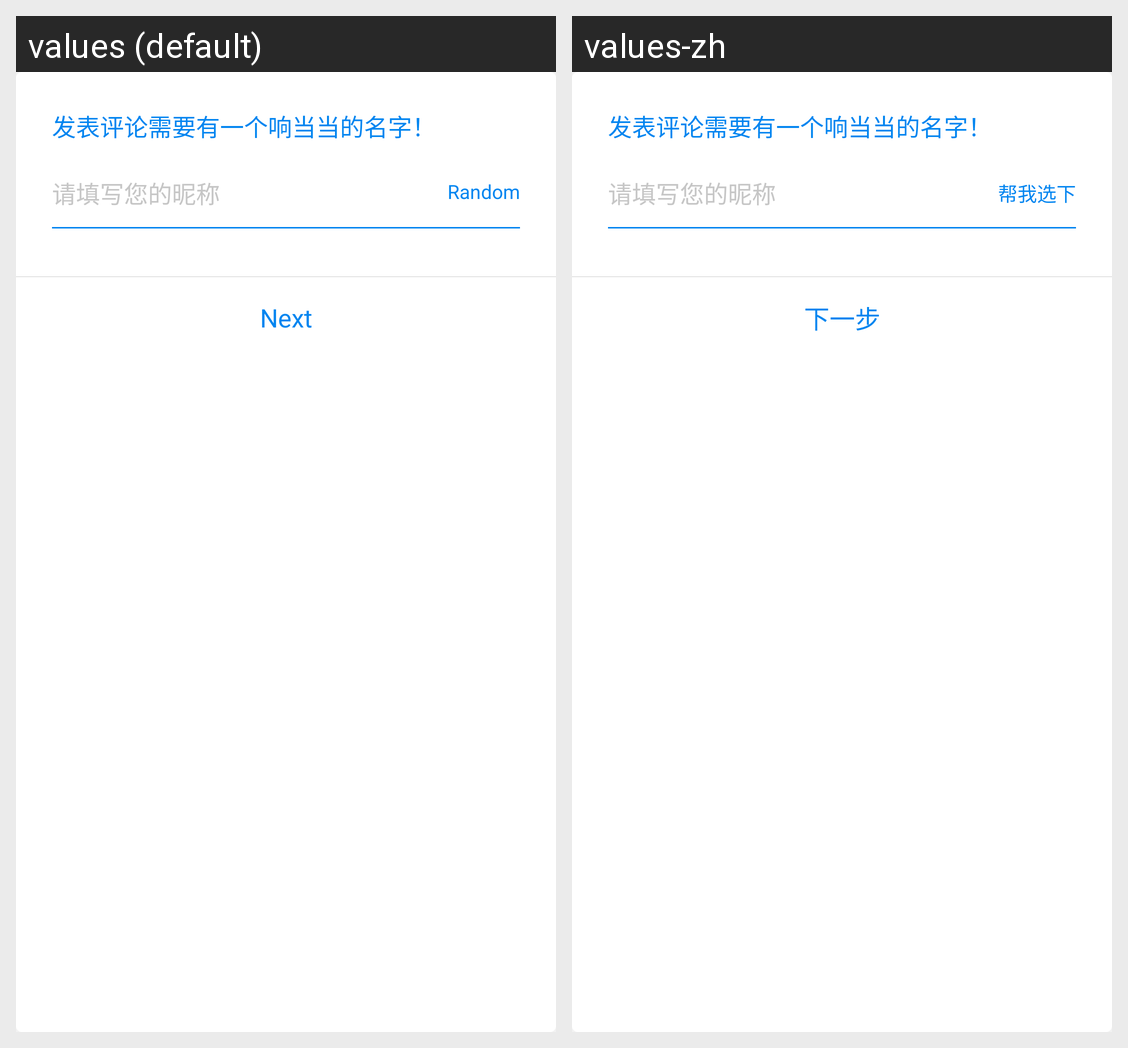

This grid shows one Android layout under two languages. Give, for every string resource on the screen, its name, the default text and each shown locale's text.
Android screen res/layout/browser_comment_setuserinfo_guide_step1.xml rendered under 2 locales, left to right: values (default), values-zh. Device: Nexus 5 (rendered at 1080×1920; each locale shown at half size, 540×960, under a caption strip naming it); theme BL.Theme.Light.NoTitle.
Strings drawn on this screen, with the default value and each locale's value (text and hints the layout hard-codes, and strings that could not be matched under every locale, appear in the picture but are not listed):

comment_guide_input_nickname
  values: 发表评论需要有一个响当当的名字！
  values-zh: 发表评论需要有一个响当当的名字！

comment_guide_input_nickname_hint
  values: 请填写您的昵称
  values-zh: 请填写您的昵称

comment_guide_random_nickname
  values: Random
  values-zh: 帮我选下

comment_guide_next_step
  values: Next
  values-zh: 下一步
